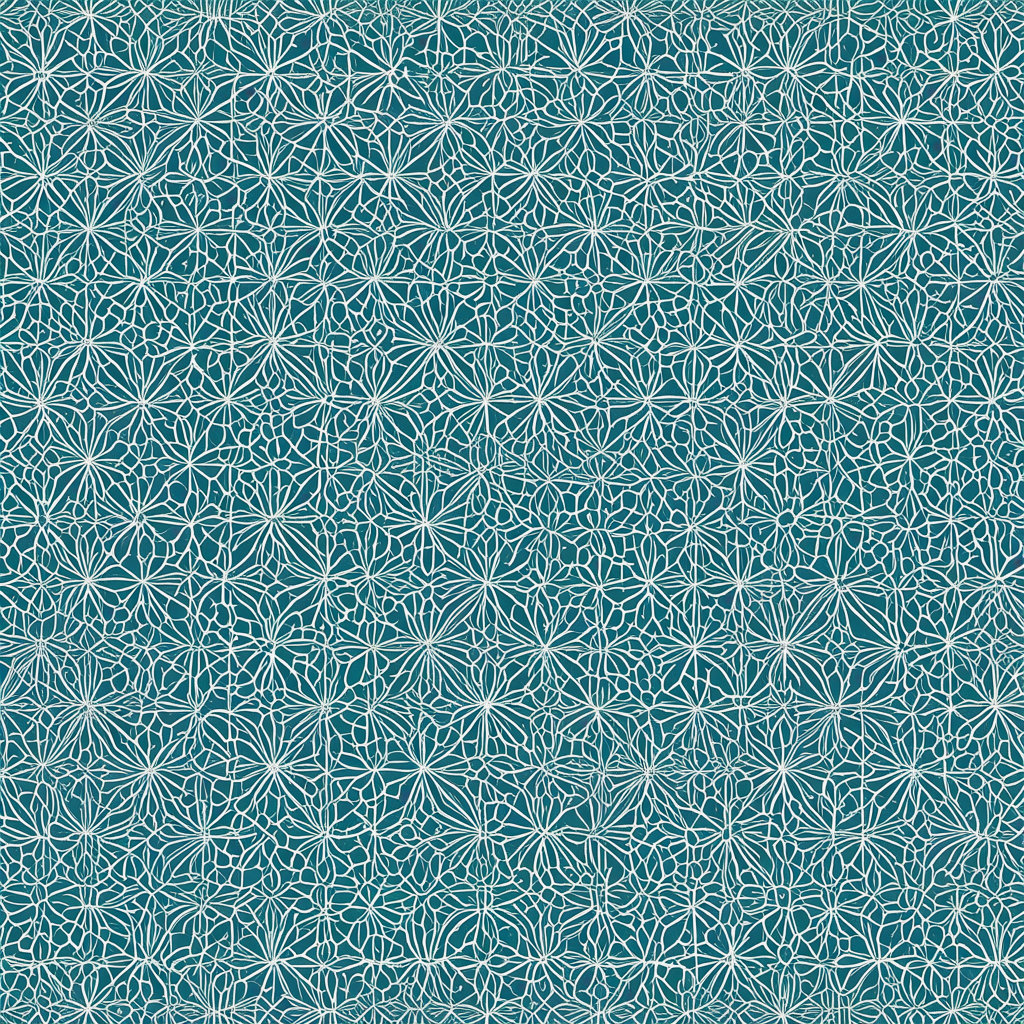
Generation parameters embedded in this image by AUTOMATIC1111 Stable Diffusion web UI or a fork of it (Forge, ...) (PNG 'parameters' text chunk):
<lora:seamless_texture:1> smlstxtr,  The Splitting of the Heavens (Quranic event), (Postmodernism:1.1) (Robotic:1.3), seamless pattern
Negative prompt: bad hands, bad feet, bad faces, weird arms and legs, tattoo, statue, picture frame
Steps: 30, Sampler: DPM++ 2M, Schedule type: Karras, CFG scale: 7, Seed: 1591755608, Size: 1024x1024, Model hash: 33e58e8668, Model: Juggernaut-XI-byRunDiffusion, Token merging ratio: 0.1, Tiling: True, Lora hashes: "seamless_texture: 14f7c93cfec7", Version: v1.10.1